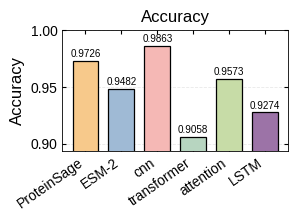

Write Python code to recreate this figure.
import numpy as np
import matplotlib.pyplot as plt
import matplotlib as mpl


BASE_FONTSIZE = 12.0
SMALL_FONTSIZE = 10.0

mpl.rcParams.update({
    "font.family": "sans-serif",
    "font.sans-serif": ["Arial", "Helvetica", "Liberation Sans", "DejaVu Sans"],
    "font.size": BASE_FONTSIZE,
    "axes.labelsize": BASE_FONTSIZE,
    "axes.titlesize": BASE_FONTSIZE,
    "legend.fontsize": SMALL_FONTSIZE,
    "xtick.labelsize": SMALL_FONTSIZE,
    "ytick.labelsize": SMALL_FONTSIZE,
    "axes.linewidth": 0.6,
    "lines.linewidth": 1.0,
    "patch.linewidth": 0.6,
    "xtick.direction": "in",
    "ytick.direction": "in",
    "xtick.top": True,
    "ytick.right": True,
    "xtick.major.size": 3.0,
    "ytick.major.size": 3.0,
    "grid.linestyle": "--",
    "grid.linewidth": 0.5,
    "grid.alpha": 0.25,
    "savefig.dpi": 600,
    "figure.dpi": 200,
    "pdf.fonttype": 42,
    "ps.fonttype": 42,
    "axes.unicode_minus": False,
})

palette = {
    "ProteinSage": "#F7C98B",
    "ESM-2": "#9FBAD5",
    "cnn": "#F5B8B5",
    "transformer": "#B7D5C0",
    "attention": "#C7DCA7",
    "LSTM": "#9C73A7",
}


def soft_grid(ax):
    ax.yaxis.grid(True, linestyle="--", linewidth=0.6, alpha=0.28)
    ax.set_axisbelow(True)


def set_adaptive_ylim(ax, values):
    vmin, vmax = min(values), max(values)
    span = vmax - vmin if vmax > vmin else 0.01
    ax.set_ylim(max(0.88, vmin - span * 0.15), 1.00)


def add_bar_labels(ax, xs, heights, fontsize=7.1):
    for x, v in zip(xs, heights):
        ax.text(x, v + 0.002, f"{v:.4f}",
                ha="center", va="bottom",
                fontsize=fontsize, clip_on=False)


models = ["ProteinSage", "ESM-2", "cnn", "transformer", "attention", "LSTM"]
accuracy = [
    0.9725841639087245,
    0.9481726539084715,
    0.9862735419086523,
    0.9058274639081725,
    0.9572654390876523,
    0.9273541829076532,
]

fig, ax = plt.subplots(figsize=(80 / 25.4, 60 / 25.4))
xs = np.arange(len(models))
colors = [palette[m] for m in models]

ax.bar(xs, accuracy, width=0.72, color=colors, edgecolor="black", linewidth=0.9)
set_adaptive_ylim(ax, accuracy)
add_bar_labels(ax, xs, accuracy)
ax.set_xticks(xs, models, rotation=35, ha="right")
ax.set_title("Accuracy")
ax.set_ylabel("Accuracy")
soft_grid(ax)

plt.tight_layout()
out = "fig5_a_accuracy.png"
fig.savefig(out, dpi=600, transparent=True)
print(f"Saved {out}")
